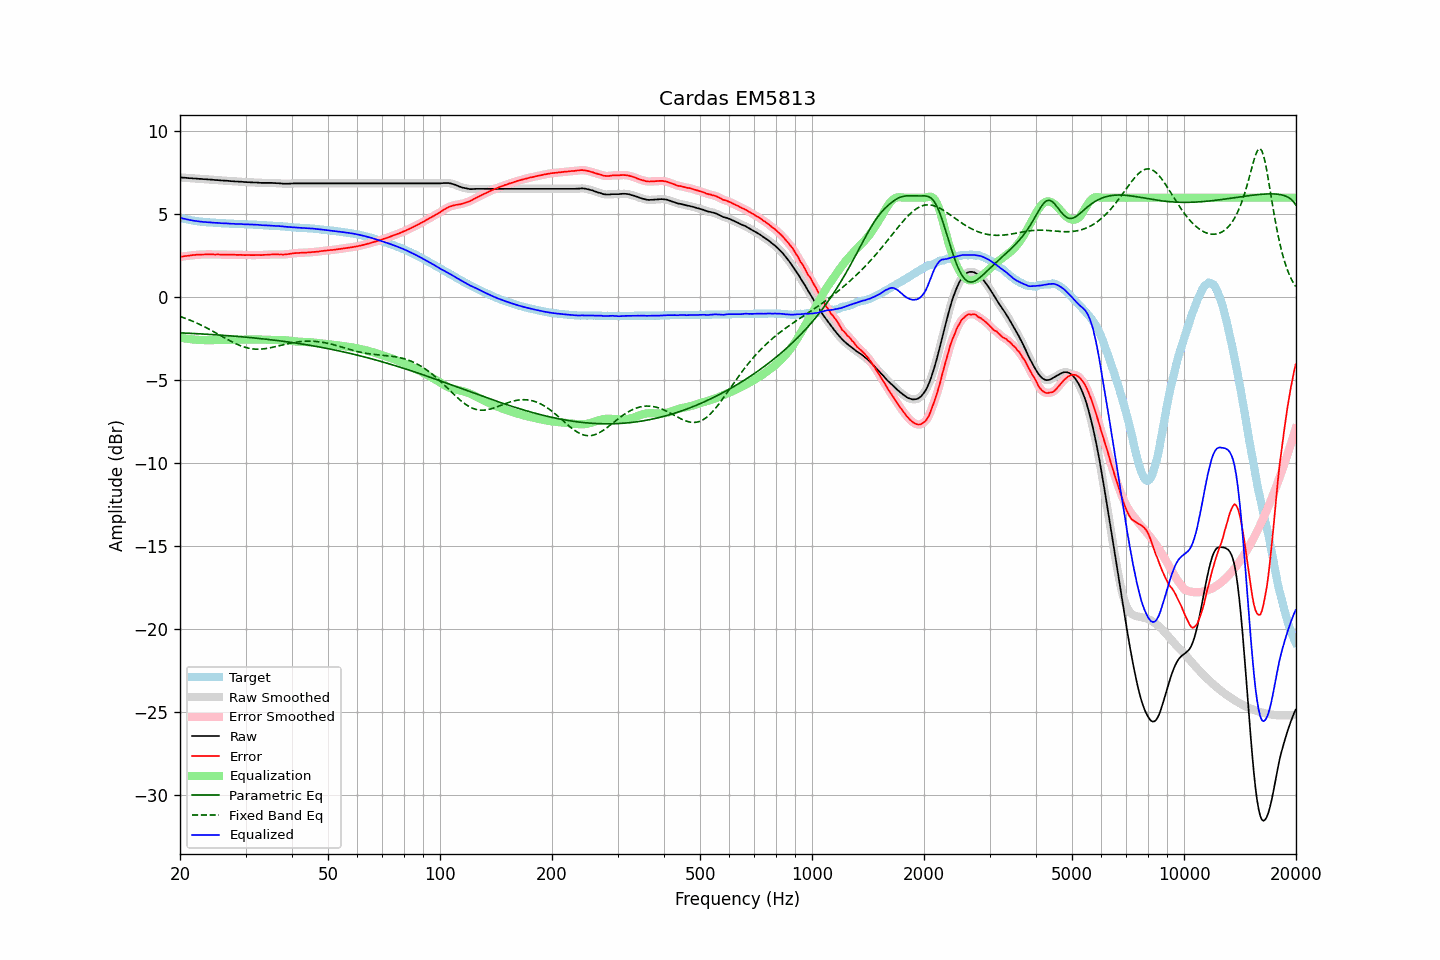

Source data for this figure (header and first rows):
frequency, raw, error, smoothed, error_smoothed, equalization, parametric_eq, fixed_band_eq, equalized_raw, equalized_smoothed, target
20.00, 7.22, 2.43, 7.22, 2.43, -2.43, -2.14, -1.16, 4.79, 4.79, 4.79
20.20, 7.21, 2.45, 7.22, 2.45, -2.45, -2.15, -1.19, 4.77, 4.77, 4.76
20.40, 7.20, 2.46, 7.21, 2.46, -2.46, -2.15, -1.22, 4.74, 4.75, 4.74
20.61, 7.20, 2.48, 7.20, 2.48, -2.48, -2.16, -1.26, 4.73, 4.72, 4.72
20.81, 7.19, 2.49, 7.19, 2.49, -2.49, -2.16, -1.29, 4.70, 4.70, 4.70
21.02, 7.18, 2.50, 7.19, 2.50, -2.51, -2.17, -1.33, 4.68, 4.68, 4.68
21.23, 7.17, 2.51, 7.18, 2.52, -2.52, -2.17, -1.37, 4.66, 4.66, 4.66
21.44, 7.17, 2.53, 7.17, 2.53, -2.53, -2.17, -1.41, 4.65, 4.64, 4.64
21.66, 7.16, 2.54, 7.16, 2.54, -2.54, -2.18, -1.45, 4.63, 4.63, 4.62
21.87, 7.15, 2.54, 7.16, 2.55, -2.55, -2.18, -1.49, 4.61, 4.61, 4.61
22.09, 7.15, 2.56, 7.15, 2.56, -2.56, -2.19, -1.53, 4.60, 4.59, 4.59
22.31, 7.14, 2.56, 7.14, 2.56, -2.56, -2.20, -1.58, 4.58, 4.58, 4.58
22.54, 7.13, 2.57, 7.14, 2.57, -2.57, -2.20, -1.62, 4.57, 4.57, 4.57
22.76, 7.13, 2.58, 7.13, 2.57, -2.57, -2.21, -1.67, 4.56, 4.56, 4.56
22.99, 7.12, 2.58, 7.12, 2.58, -2.58, -2.21, -1.72, 4.55, 4.55, 4.55
23.22, 7.11, 2.58, 7.12, 2.58, -2.58, -2.22, -1.77, 4.53, 4.54, 4.54
23.45, 7.11, 2.59, 7.11, 2.58, -2.58, -2.22, -1.81, 4.53, 4.53, 4.53
23.69, 7.10, 2.59, 7.10, 2.59, -2.58, -2.23, -1.87, 4.52, 4.52, 4.52
23.92, 7.09, 2.58, 7.10, 2.59, -2.58, -2.23, -1.92, 4.51, 4.52, 4.52
24.16, 7.09, 2.59, 7.09, 2.58, -2.58, -2.24, -1.97, 4.51, 4.51, 4.51
24.40, 7.08, 2.58, 7.08, 2.58, -2.58, -2.25, -2.02, 4.50, 4.50, 4.50
24.65, 7.07, 2.58, 7.08, 2.58, -2.58, -2.25, -2.07, 4.49, 4.49, 4.49
24.89, 7.06, 2.57, 7.07, 2.58, -2.58, -2.26, -2.13, 4.48, 4.49, 4.49
25.14, 7.06, 2.58, 7.06, 2.58, -2.58, -2.27, -2.18, 4.49, 4.48, 4.48
25.39, 7.05, 2.58, 7.05, 2.58, -2.58, -2.27, -2.24, 4.48, 4.48, 4.47
25.65, 7.04, 2.57, 7.05, 2.58, -2.58, -2.28, -2.29, 4.47, 4.47, 4.47
25.91, 7.03, 2.57, 7.04, 2.57, -2.58, -2.29, -2.35, 4.46, 4.46, 4.46
26.16, 7.03, 2.58, 7.03, 2.57, -2.57, -2.29, -2.40, 4.46, 4.46, 4.46
26.43, 7.02, 2.57, 7.03, 2.57, -2.57, -2.30, -2.46, 4.45, 4.45, 4.46
26.69, 7.02, 2.58, 7.02, 2.57, -2.57, -2.31, -2.51, 4.45, 4.45, 4.45
26.96, 7.01, 2.57, 7.01, 2.57, -2.57, -2.31, -2.57, 4.45, 4.44, 4.45
27.23, 7.00, 2.57, 7.01, 2.57, -2.57, -2.32, -2.62, 4.44, 4.44, 4.44
27.50, 6.99, 2.56, 7.00, 2.56, -2.56, -2.33, -2.67, 4.43, 4.43, 4.43
27.77, 6.99, 2.56, 6.99, 2.56, -2.56, -2.34, -2.72, 4.43, 4.43, 4.43
28.05, 6.98, 2.56, 6.98, 2.56, -2.56, -2.34, -2.76, 4.42, 4.42, 4.42
28.33, 6.97, 2.55, 6.98, 2.56, -2.56, -2.35, -2.81, 4.42, 4.42, 4.42
28.62, 6.97, 2.56, 6.97, 2.56, -2.56, -2.36, -2.85, 4.42, 4.42, 4.42
28.90, 6.96, 2.56, 6.97, 2.56, -2.55, -2.37, -2.89, 4.41, 4.41, 4.41
29.19, 6.96, 2.56, 6.96, 2.55, -2.55, -2.38, -2.93, 4.41, 4.41, 4.41
29.48, 6.95, 2.55, 6.95, 2.55, -2.55, -2.39, -2.97, 4.40, 4.41, 4.40
29.78, 6.94, 2.54, 6.95, 2.55, -2.55, -2.39, -3.00, 4.40, 4.40, 4.40
30.08, 6.94, 2.54, 6.94, 2.54, -2.55, -2.40, -3.03, 4.40, 4.40, 4.40
30.38, 6.93, 2.54, 6.94, 2.54, -2.54, -2.41, -3.05, 4.39, 4.39, 4.39
30.68, 6.93, 2.55, 6.93, 2.54, -2.54, -2.42, -3.07, 4.39, 4.39, 4.39
30.99, 6.92, 2.54, 6.93, 2.54, -2.54, -2.43, -3.09, 4.38, 4.38, 4.39
31.30, 6.92, 2.54, 6.92, 2.54, -2.54, -2.44, -3.11, 4.38, 4.38, 4.38
31.61, 6.91, 2.54, 6.92, 2.54, -2.54, -2.45, -3.12, 4.37, 4.38, 4.37
31.93, 6.91, 2.54, 6.92, 2.55, -2.54, -2.46, -3.12, 4.37, 4.37, 4.37
32.24, 6.91, 2.55, 6.91, 2.55, -2.54, -2.47, -3.13, 4.37, 4.37, 4.37
32.57, 6.90, 2.55, 6.90, 2.54, -2.54, -2.48, -3.13, 4.36, 4.36, 4.36
32.89, 6.89, 2.54, 6.90, 2.54, -2.55, -2.49, -3.12, 4.35, 4.35, 4.35
33.22, 6.89, 2.54, 6.89, 2.55, -2.55, -2.50, -3.12, 4.34, 4.34, 4.35
33.55, 6.89, 2.56, 6.89, 2.55, -2.55, -2.51, -3.11, 4.34, 4.34, 4.34
33.89, 6.89, 2.56, 6.89, 2.56, -2.56, -2.52, -3.10, 4.34, 4.34, 4.34
34.23, 6.89, 2.56, 6.89, 2.57, -2.56, -2.53, -3.08, 4.33, 4.33, 4.33
34.57, 6.89, 2.57, 6.90, 2.57, -2.57, -2.54, -3.06, 4.33, 4.33, 4.32
34.92, 6.89, 2.58, 6.89, 2.58, -2.57, -2.55, -3.05, 4.32, 4.32, 4.32
35.27, 6.89, 2.58, 6.89, 2.58, -2.58, -2.56, -3.03, 4.32, 4.31, 4.32
35.62, 6.88, 2.58, 6.89, 2.58, -2.58, -2.58, -3.00, 4.30, 4.31, 4.30
35.97, 6.88, 2.59, 6.88, 2.58, -2.58, -2.59, -2.98, 4.30, 4.30, 4.30
... 635 more rows
